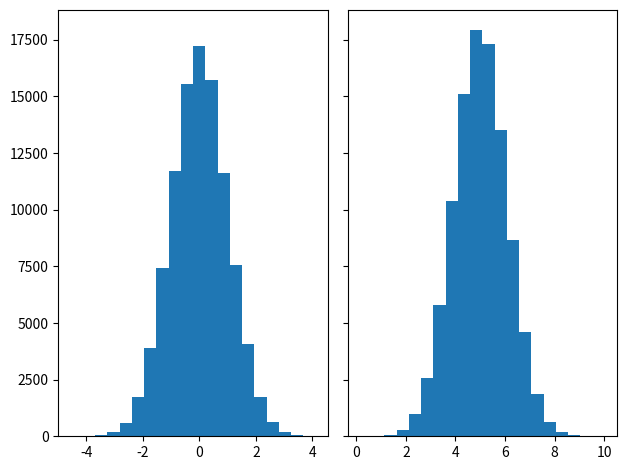
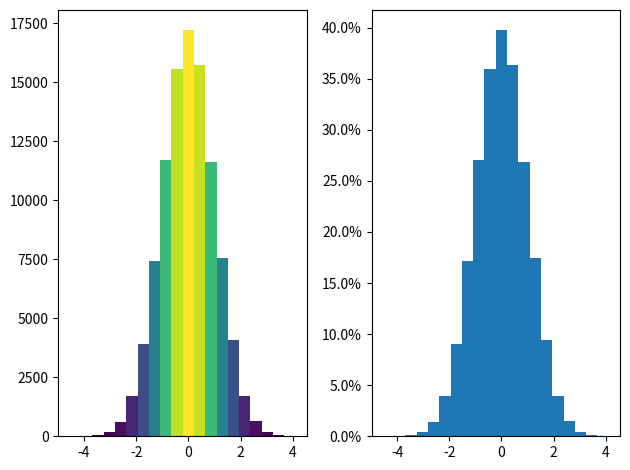

These charts were generated, in order, by the following Python code: (Note: this script raises an exception after producing the figures.)
import matplotlib.pyplot as plt
import numpy as np
from matplotlib import colors
from matplotlib.ticker import PercentFormatter

'''
    https://matplotlib.org/gallery/statistics/hist.html?highlight=histograms
'''

PATH = 'view/graph/'
GRAPH = 'histograms'

# Fixing random state for reproducibility
np.random.seed(19680801)

N_points = 100000
n_bins = 20

# Generate a normal distribution, center at x=0 and y=5
x = np.random.randn(N_points)
y = .4 * x + np.random.randn(100000) + 5

fig, axs = plt.subplots(1, 2, sharey=True, tight_layout=True)

# We can set the number of bins with the `bins` kwarg
axs[0].hist(x, bins=n_bins)
axs[1].hist(y, bins=n_bins)

# ADD Color

fig, axs = plt.subplots(1, 2, tight_layout=True)

# N is the count in each bin, bins is the lower-limit of the bin
N, bins, patches = axs[0].hist(x, bins=n_bins)

# We'll color code by height, but you could use any scalar
fracs = N / N.max()

# we need to normalize the data to 0..1 for the full range of the colormap
norm = colors.Normalize(fracs.min(), fracs.max())

# Now, we'll loop through our objects and set the color of each accordingly
for thisfrac, thispatch in zip(fracs, patches):
    color = plt.cm.viridis(norm(thisfrac))
    thispatch.set_facecolor(color)

# We can also normalize our inputs by the total number of counts
axs[1].hist(x, bins=n_bins, density=True)

# Now we format the y-axis to display percentage
axs[1].yaxis.set_major_formatter(PercentFormatter(xmax=1))

plt.savefig(PATH+GRAPH+'.pdf', dpi=300)
